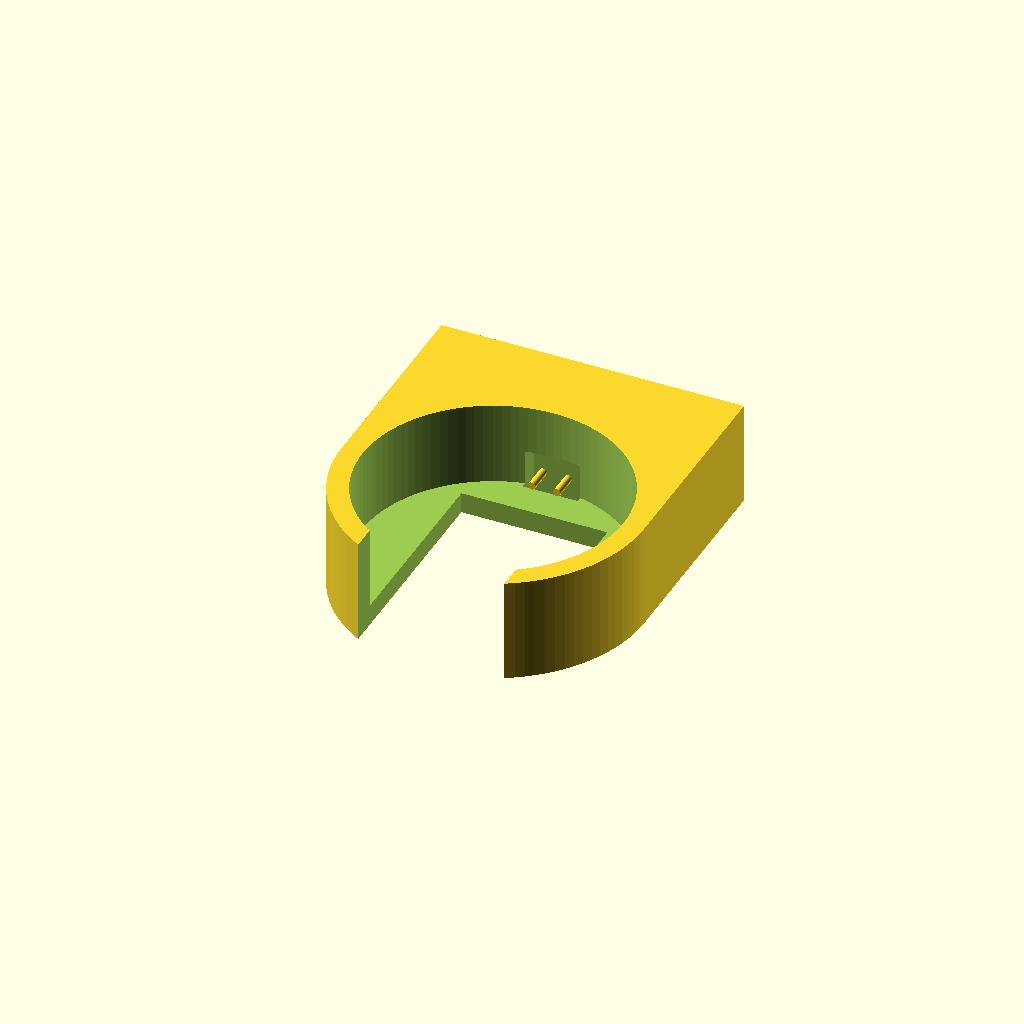
Cell 1: rendered with the file's own defaults.
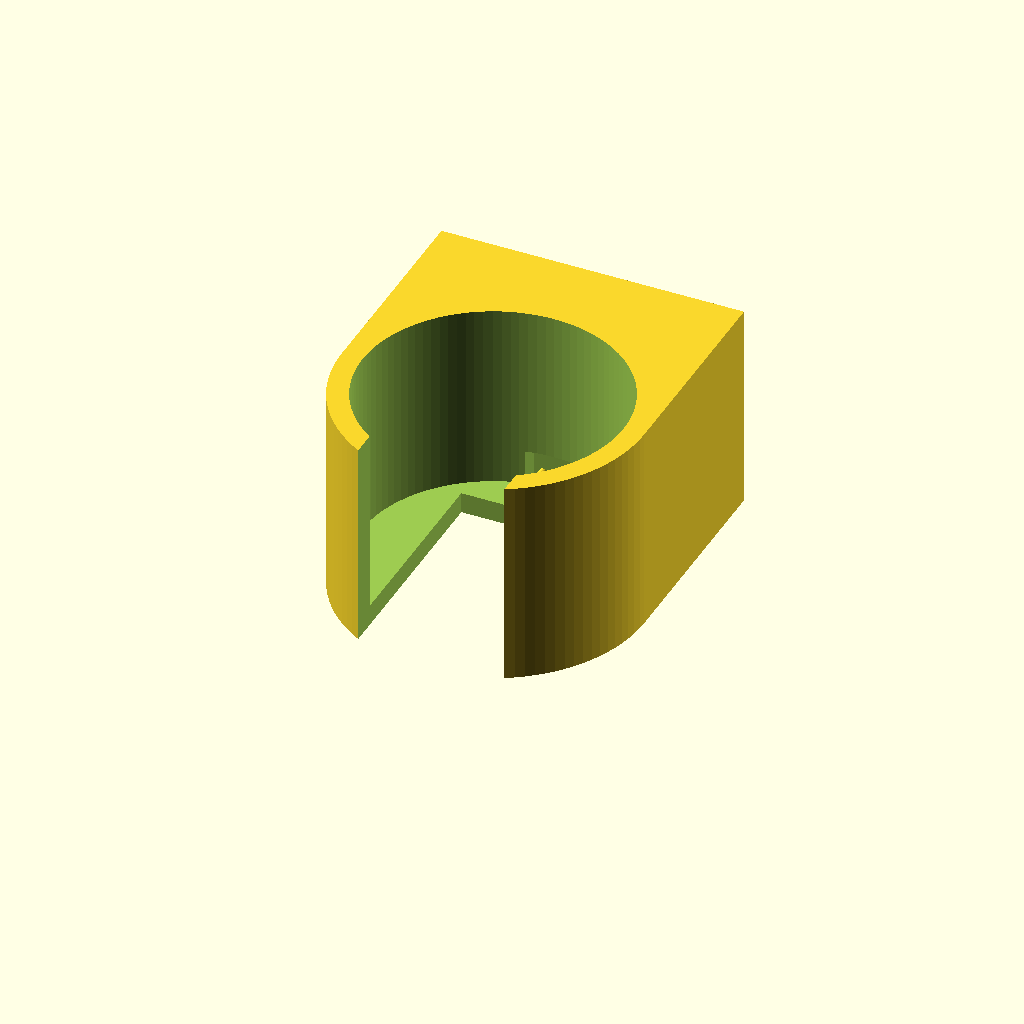
Cell 2 — cup_height set to 50, the other parameters unchanged.
All cells are drawn from one camera (rotation 55°, 0°, 25°, orthographic, colour scheme Cornfield), so only the parameter changes between them.
Source of the model, cad/gemini_hanging_cradle.scad:
// ========================================================
// HANGING HOOKSWITCH CRADLE FOR SUBMINIATURE LEVER SWITCH
// Gemini-suggested alternate design, not adopted (see CAD-BACKLOG.md) —
// kept here verbatim for reference/comparison against the lever mechanism.
// Known issue, not fixed: the mounting-pin translate math doesn't line up
// with the switch pocket it's meant to pin into (~3mm off in Y).
// ========================================================

$fn = 100; // Smooth curves

// --- HANDSET MEASUREMENTS ---
earpiece_d   = 60.9 + 1.6; // 62.5 mm cup ID
handle_w     = 32.8 + 2.2; // 35.0 mm front slot
cup_height   = 25.0;

// --- MICROSWITCH MEASUREMENTS ---
sw_L = 12.9 + 0.3; // 13.2 mm
sw_H = 6.2 + 0.2;  // 6.4 mm
sw_W = 5.7 + 0.2;  // 5.9 mm
sw_pitch = 6.0;

// --- MODULE: MAIN HOOK CRADLE ---
module hanging_cradle() {
    difference() {
        // Main outer body block
        union() {
            cylinder(d = earpiece_d + 10, h = cup_height);
            translate([- (earpiece_d + 10)/2, 0, 0])
                cube([earpiece_d + 10, (earpiece_d + 10)/2 + 15, cup_height]);
        }

        // Inner cup for earpiece
        translate([0, 0, 5])
            cylinder(d = earpiece_d, h = cup_height);

        // Front pass-through slot for handle neck
        translate([-handle_w/2, -(earpiece_d + 20)/2, -1])
            cube([handle_w, earpiece_d, cup_height + 2]);

        // Internal Pocket for Tiny Switch
        translate([-sw_L/2, (earpiece_d/2) - 2, 5])
            cube([sw_L, sw_W, sw_H + 2]);

        // Wiring / Pin clearance slot beneath switch
        translate([-sw_L/2, (earpiece_d/2) - 2, 0])
            cube([sw_L, sw_W, 6]);
    }

    // Tiny mounting pins for 6mm pitch switch holes
    translate([-sw_pitch/2, (earpiece_d/2) + (sw_W/2) - 2, 8])
        rotate([90, 0, 0]) cylinder(d=1.8, h=sw_W);
    translate([sw_pitch/2, (earpiece_d/2) + (sw_W/2) - 2, 8])
        rotate([90, 0, 0]) cylinder(d=1.8, h=sw_W);
}

hanging_cradle();
Customizer parameters (derived from the source; name, type, default, range or options):
cup_height: number, default 25
sw_pitch: number, default 6
